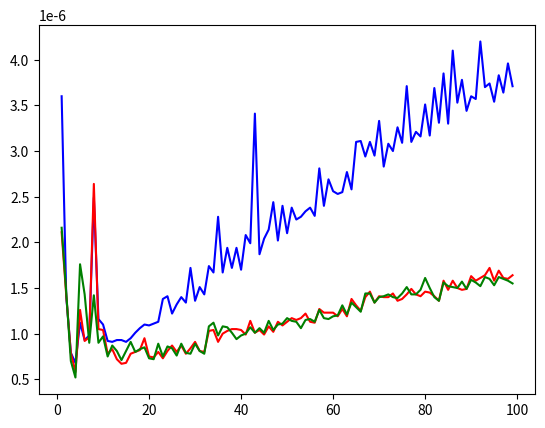

Here is the Python script that generated this plot:
def recherche(tableau, element):
    for valeur in tableau:
        if valeur == element:
            return True
    return False

def recherche_ordonnee(tableau, element):
    i = 0
    N = len(tableau)
    while tableau[i] <= element and i < N:
        if tableau[i] == element:
            return True
        i = i + 1
    return False

def recherche_dichotomique(tableau, element):
    g = 0
    d = len(tableau) - 1
    while g <= d and tableau[g] <= element <= tableau[d]:
        m = (g + d) // 2
        if tableau[m] == element:
            return True
        elif tableau[m] < element:
            g = m + 1
        else:
            d = m - 1
    # La recherche n'a rien donné
    return False

def recherche_dichotomique_rec(tableau,element, g, d):
    if g > d:
        # La "largeur" de la zone de recherche est négative: 
        # La recherche a été infructueuse
        return False
    else:
        # On sait que g <= d: la "largeur" de la zone est positive ou nulle
        # (nulle = il ne reste plus qu'un seul élément)
        m = (g + d) // 2
        if tableau[m] == element:
            return True
        elif tableau[m] < element :
            return recherche_dichotomique_rec(tableau, element, m + 1, d)
        else:
            return recherche_dichotomique_rec(tableau, element, g, m - 1)

def recherche_dichotomique_rec_Final(tableau, element):
    return recherche_dichotomique_rec(tableau, element, 0, len(tableau) - 1)

from timeit import default_timer as timer
import matplotlib.pyplot as plt
from random import *

def T(n):
    t=[]
    for i in range(n):
        t.append(randint(0,n+1))
    t=sorted(t)
    return t

N=100
t=T(N)

def temps1(n):
    debut=timer()
    recherche_ordonnee(t[:n],max(t[:n]))
    fin=timer()
    tmps1=fin-debut
    return tmps1

def temps2(n):
    debut=timer()
    recherche_dichotomique(t[:n],max(t[:n]))
    fin=timer()
    tmps2=fin-debut
    return tmps2

def temps3(n):             
    debut=timer()
    recherche_dichotomique_rec_Final(t[:n],max(t[:n]))
    fin=timer()
    tmps3=fin-debut
    return tmps3

abscisses = [n for n in range(1,100)]
ordonnees1 = list(map(lambda x: temps1(x), abscisses))
ordonnees2 = list(map(lambda x: temps2(x), abscisses))
ordonnees3= list(map(lambda x: temps3(x), abscisses))


plt.plot(abscisses, ordonnees1,'b')
plt.plot(abscisses, ordonnees2,'r')
plt.plot(abscisses, ordonnees3,'g')


plt.show()
plt.close()
